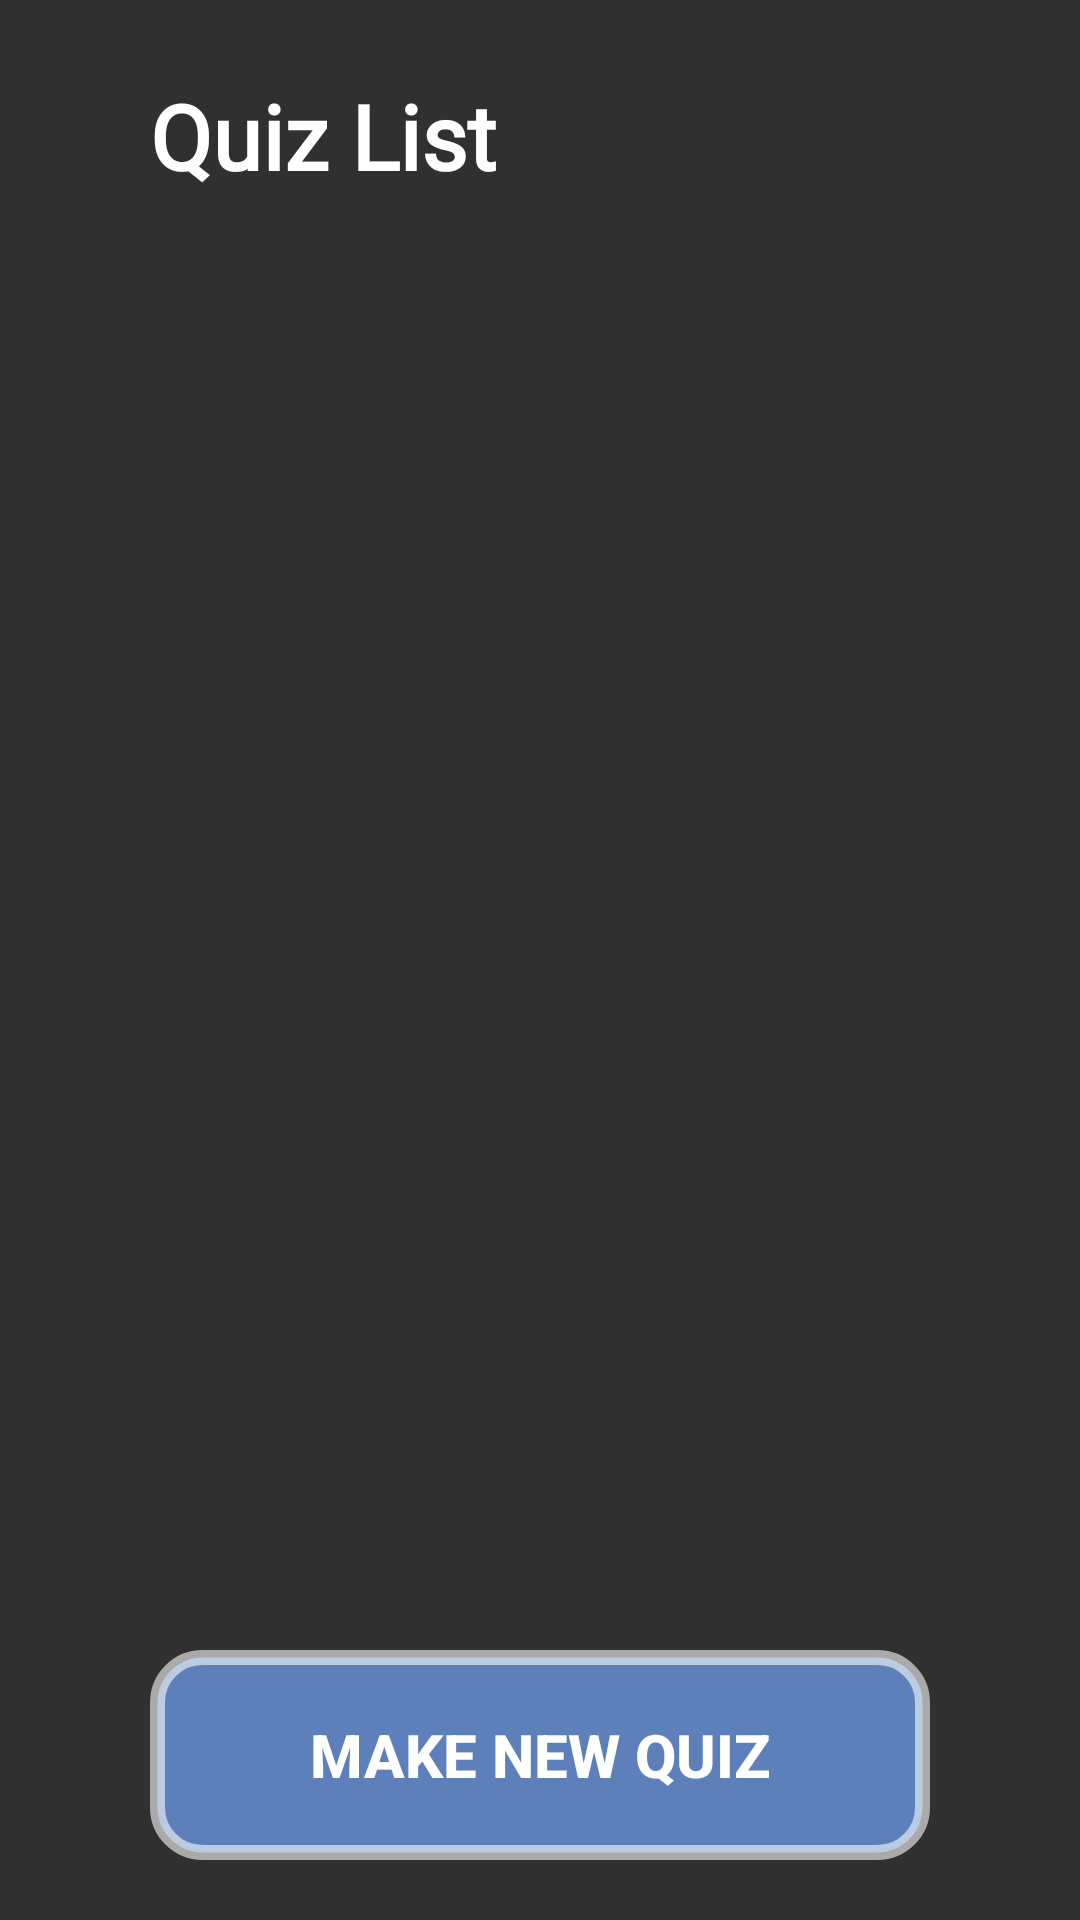

Layout XML and referenced resources for this Android screen:
<!-- AndroidManifest.xml: application theme Theme.AppCompat -->
<!-- res/layout/fragment_home_teacher.xml -->
<?xml version="1.0" encoding="utf-8"?>
<RelativeLayout
    android:layout_width="match_parent"
    android:layout_height="wrap_content"
   android:layout_gravity="center_vertical"
    xmlns:android="http://schemas.android.com/apk/res/android"
    xmlns:app="http://schemas.android.com/apk/res-auto"
    xmlns:tools="http://schemas.android.com/tools"
    android:paddingHorizontal="50dp"
    android:paddingTop="25dp"
    android:paddingBottom="15dp"
    tools:context=".homefragment_teacher"
    android:orientation="vertical"
    >


    <TextView
        app:layout_constraintStart_toStartOf="parent"
        android:id="@+id/QuizView"
        android:layout_width="match_parent"
        android:layout_height="wrap_content"
        android:fontFamily="@font/calibri"
        android:text="Quiz List"
        android:textColor="@color/white"
        android:textSize="30sp"
        android:textStyle="bold"
        android:background="@android:color/transparent"/>

    <androidx.recyclerview.widget.RecyclerView
        android:id="@+id/quiz_item"
        android:layout_width="match_parent"
        android:layout_height="wrap_content"
        android:layout_below="@id/QuizView"
        android:layout_above="@id/addquizlist"
        android:layout_marginTop="5dp"
        android:clipToPadding="true"
        app:layoutManager="androidx.recyclerview.widget.LinearLayoutManager"
        tools:listitem="@layout/home_quiz_model" />

    <Button
        android:id="@+id/addquizlist"
        android:text="Make new Quiz"
        android:layout_width="match_parent"
        android:layout_height="70dp"
        android:clipToPadding="true"
        android:textColor="@color/white"
        android:textSize="20sp"
        android:textStyle="bold"
        android:layout_alignParentEnd="true"
        android:layout_alignParentBottom="true"
        android:layout_marginBottom="5dp"
        android:background="@drawable/assignment_btn" />

</RelativeLayout>
<!-- res/layout/home_quiz_model.xml (included above) -->
<?xml version="1.0" encoding="utf-8"?>
<androidx.cardview.widget.CardView
    xmlns:android="http://schemas.android.com/apk/res/android"
    android:layout_width="match_parent"
    android:layout_height="wrap_content"
    android:layout_margin="4dp"
    xmlns:app="http://schemas.android.com/apk/res-auto">
    <LinearLayout
        android:layout_width="match_parent"
        android:layout_height="match_parent"
        android:background="@drawable/border_items_list"
        android:padding="10dp"
        android:orientation="horizontal"
        >

    <de.hdodenhof.circleimageview.CircleImageView
        android:id="@+id/quizlogo"
        android:src="@drawable/profile"
        android:layout_width="120dp"
        android:layout_height="100dp"
        android:layout_weight="1"/>
        
        <TextView
            android:id="@+id/Title"
            android:layout_width="match_parent"
            android:layout_height="match_parent"
            android:layout_weight="1"
            android:textSize="40sp"
            android:fontFamily="@font/calibri"/>
    </LinearLayout>

</androidx.cardview.widget.CardView>
<!-- resources referenced by this layout -->
<resources>
  <color name="white">#FFFFFFFF</color>
  <!-- drawable assignment_btn (drawable) -->
  <?xml version="1.0" encoding="utf-8"?>
  <selector xmlns:android="http://schemas.android.com/apk/res/android">
      <item>
          <shape android:shape="rectangle">
              <corners android:radius="8dp" />
              <stroke android:color="#96ffffff"
                           android:width="5dp"
                  />
              <corners
                  android:radius="15dp"/>
              <solid
                  android:color="#5E80BA"
                  />
          </shape>
      </item>
  </selector>
  <!-- drawable border_items_list (drawable) -->
  <?xml version="1.0" encoding="utf-8"?>
  <shape xmlns:android="http://schemas.android.com/apk/res/android">
  
      <stroke
          android:width="10dp"
          android:color="#E93E9F94"/>
      <solid
          android:color="@color/activity"
      />
  </shape>
  <color name="activity">#68BCA4</color>
</resources>
